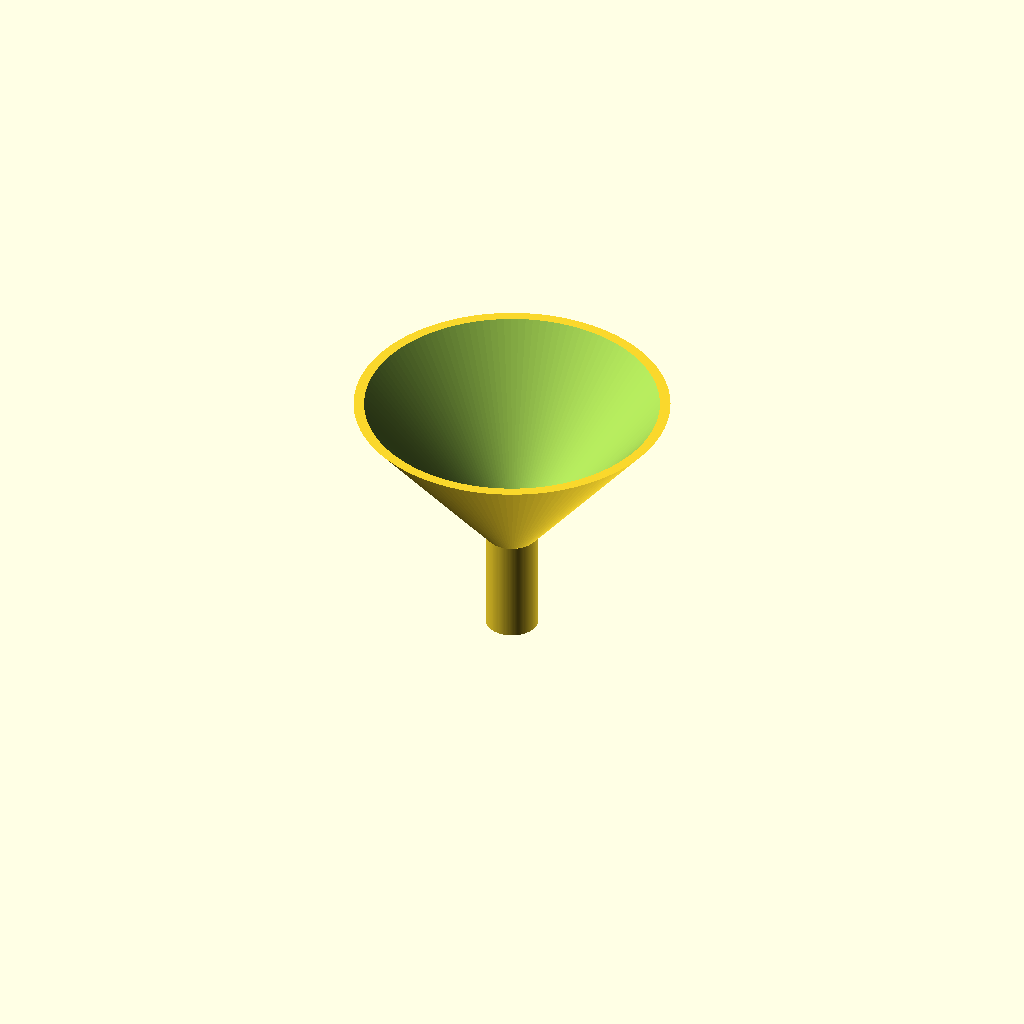
Cell 1: rendered with the file's own defaults.
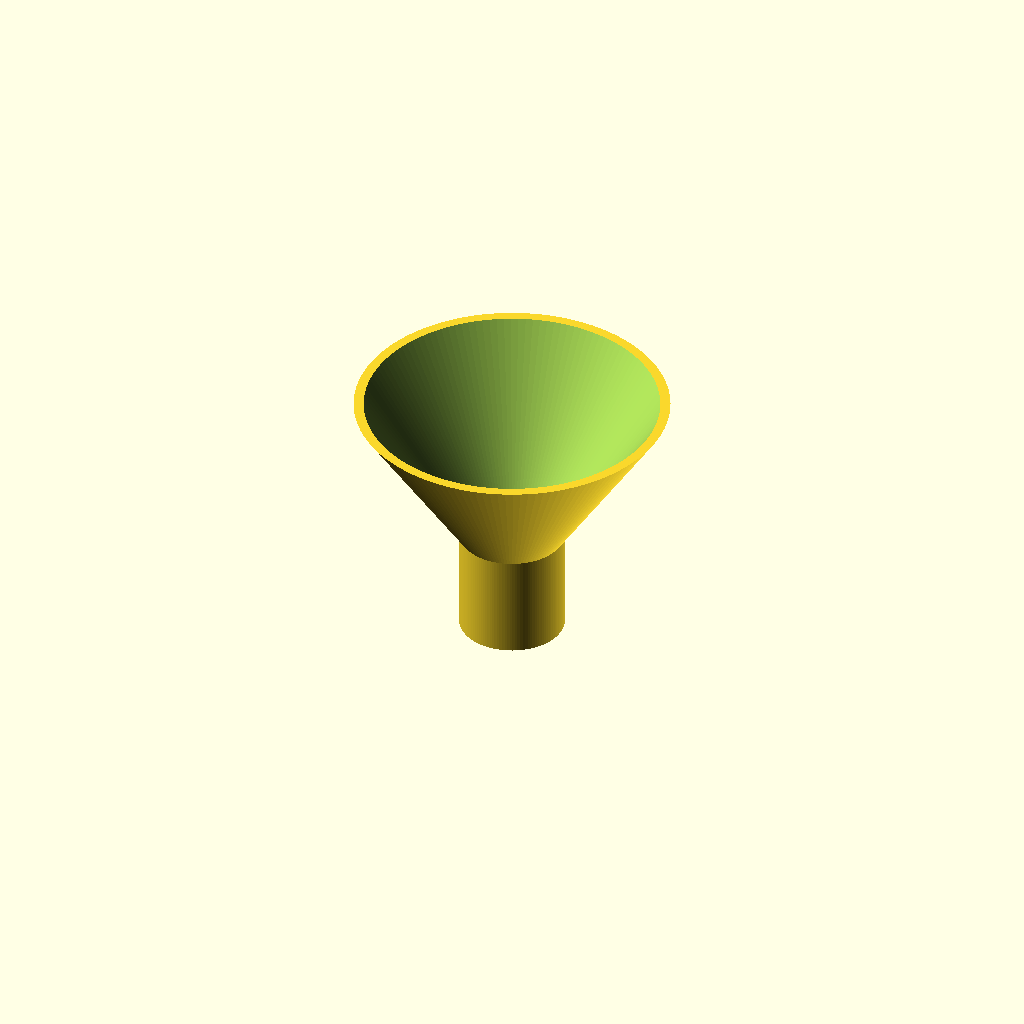
Cell 2: the same model with spout_od = 20.
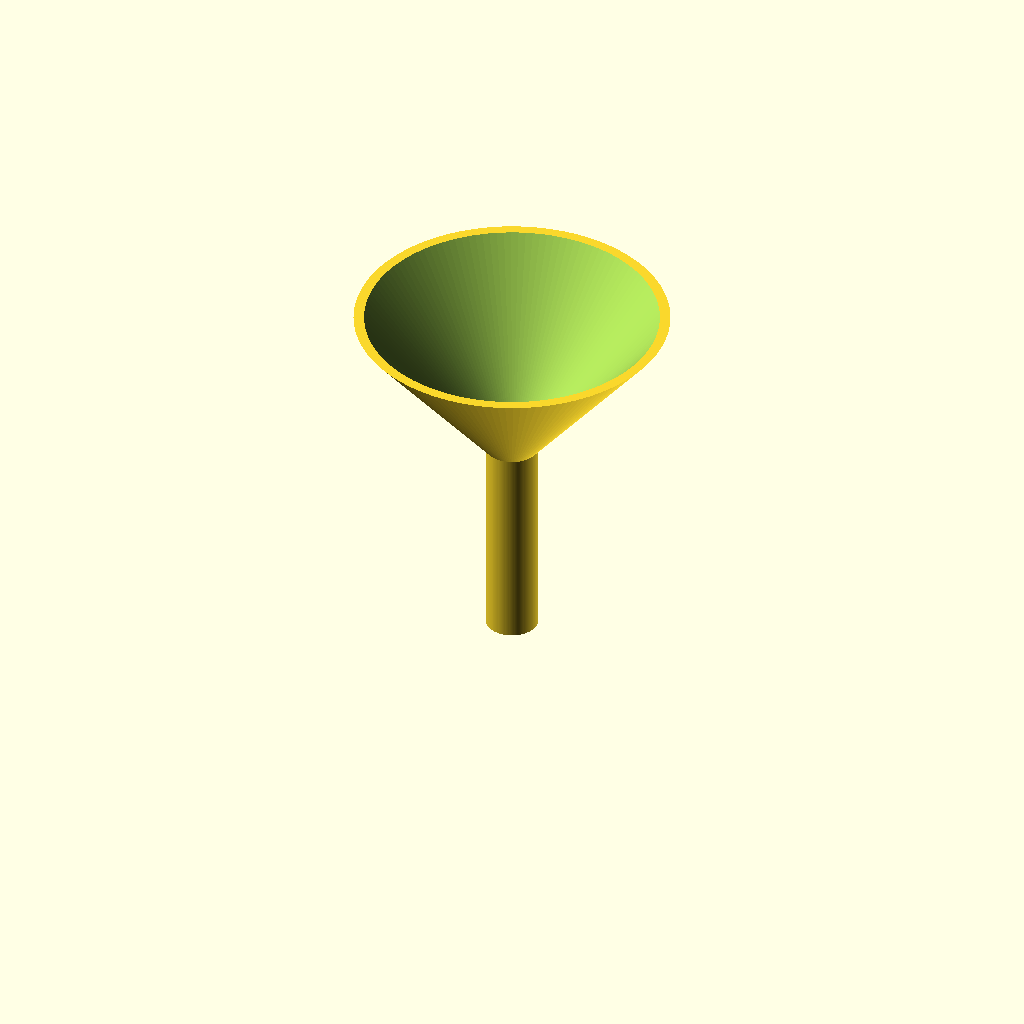
Cell 3: the same model with spout_h = 40.
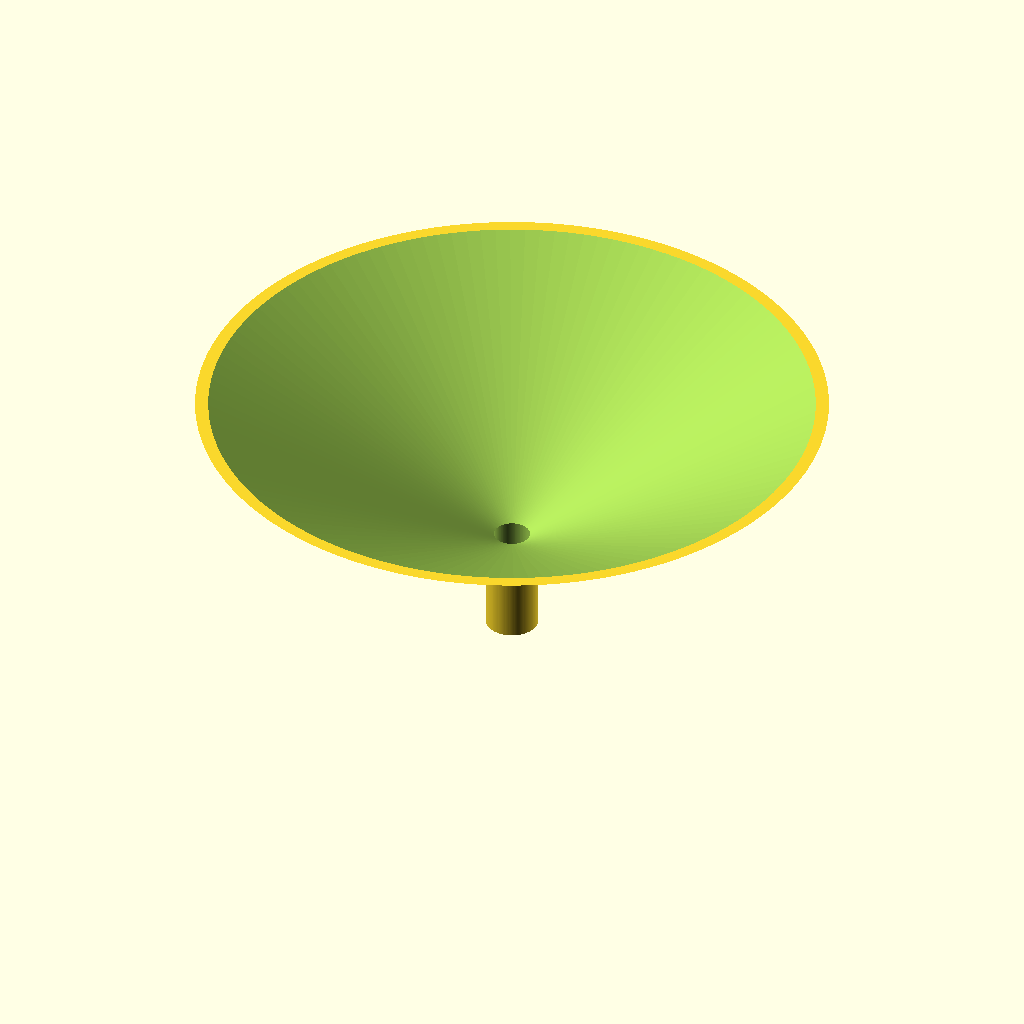
Cell 4: the same model with cone_od_top = 120.
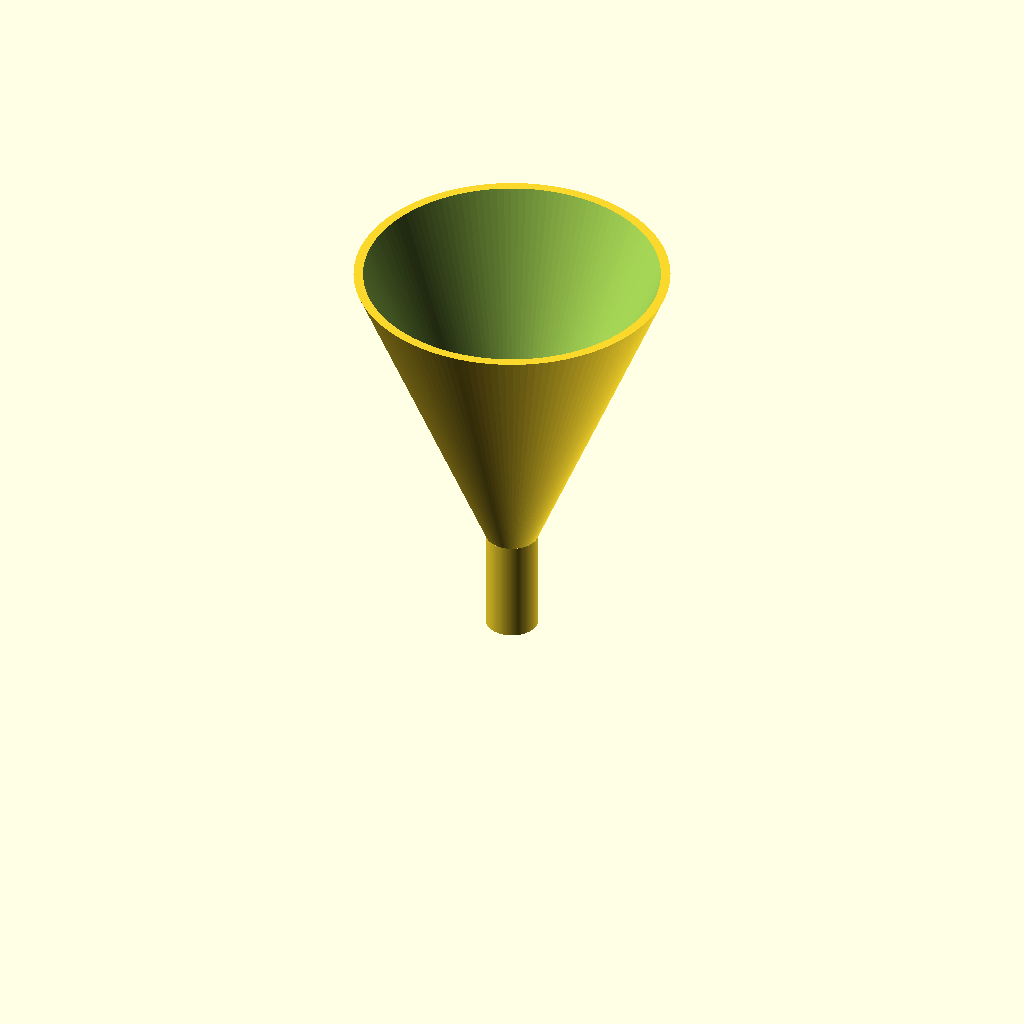
Cell 5: the same model with cone_h = 60.
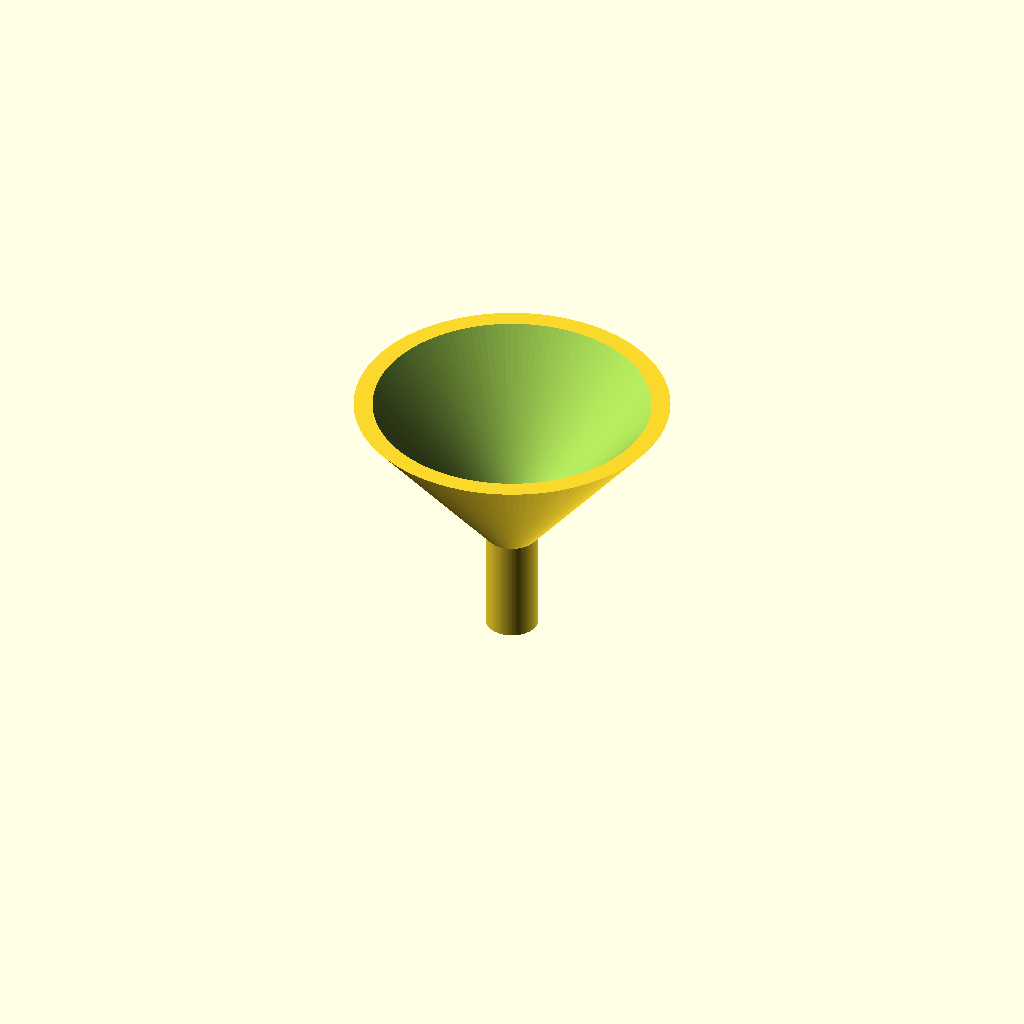
Cell 6: wall = 3.2 (everything else at default).
All cells are drawn from one camera (rotation 55°, 0°, 25°, orthographic, colour scheme Cornfield), so only the parameter changes between them.
OpenSCAD source file bench/results/gpu-v11-h1-g6/code/scadcoder-v11/lab_funnel_60mm_s5_a0.scad:
// Lab funnel - printed upright, wide opening at the top
// Units: mm

// ---- Parameters ----
spout_od      = 10;    // spout outer diameter
spout_h       = 20;    // spout height (z = 0 to 20)
cone_od_top   = 60;    // cone outer diameter at rim
cone_h        = 30;    // cone height (z = 20 to 50)
wall          = 1.6;   // wall thickness everywhere
eps           = 0.5;   // cutter overshoot past faces

$fn = 128;

// ---- Derived ----
spout_id = spout_od - 2 * wall;   // 6.8 mm bore
cone_od_bottom = spout_od;       // cone starts at spout diameter

// ---- Model ----
difference() {
    union() {
        // Spout tube
        cylinder(d = spout_od, h = spout_h);
        // Cone on top (smoothly joined at shared diameter)
        translate([0, 0, spout_h - 0.01])
            cylinder(d1 = cone_od_bottom, d2 = cone_od_top, h = cone_h + 0.01);
    }
    // Bottom cut - open bottom at z = 0
    translate([0, 0, -eps])
        cylinder(d = spout_id, h = spout_h + 2 * eps);
    // Cone cavity - open top at z = 50
    translate([0, 0, spout_h])
        cylinder(d1 = cone_od_bottom - 2 * wall,
                 d2 = cone_od_top - 2 * wall,
                 h = cone_h + eps);
}
Customizer parameters (derived from the source; name, type, default, range or options):
spout_od: number, default 10
spout_h: number, default 20
cone_od_top: number, default 60
cone_h: number, default 30
wall: number, default 1.6
eps: number, default 0.5
